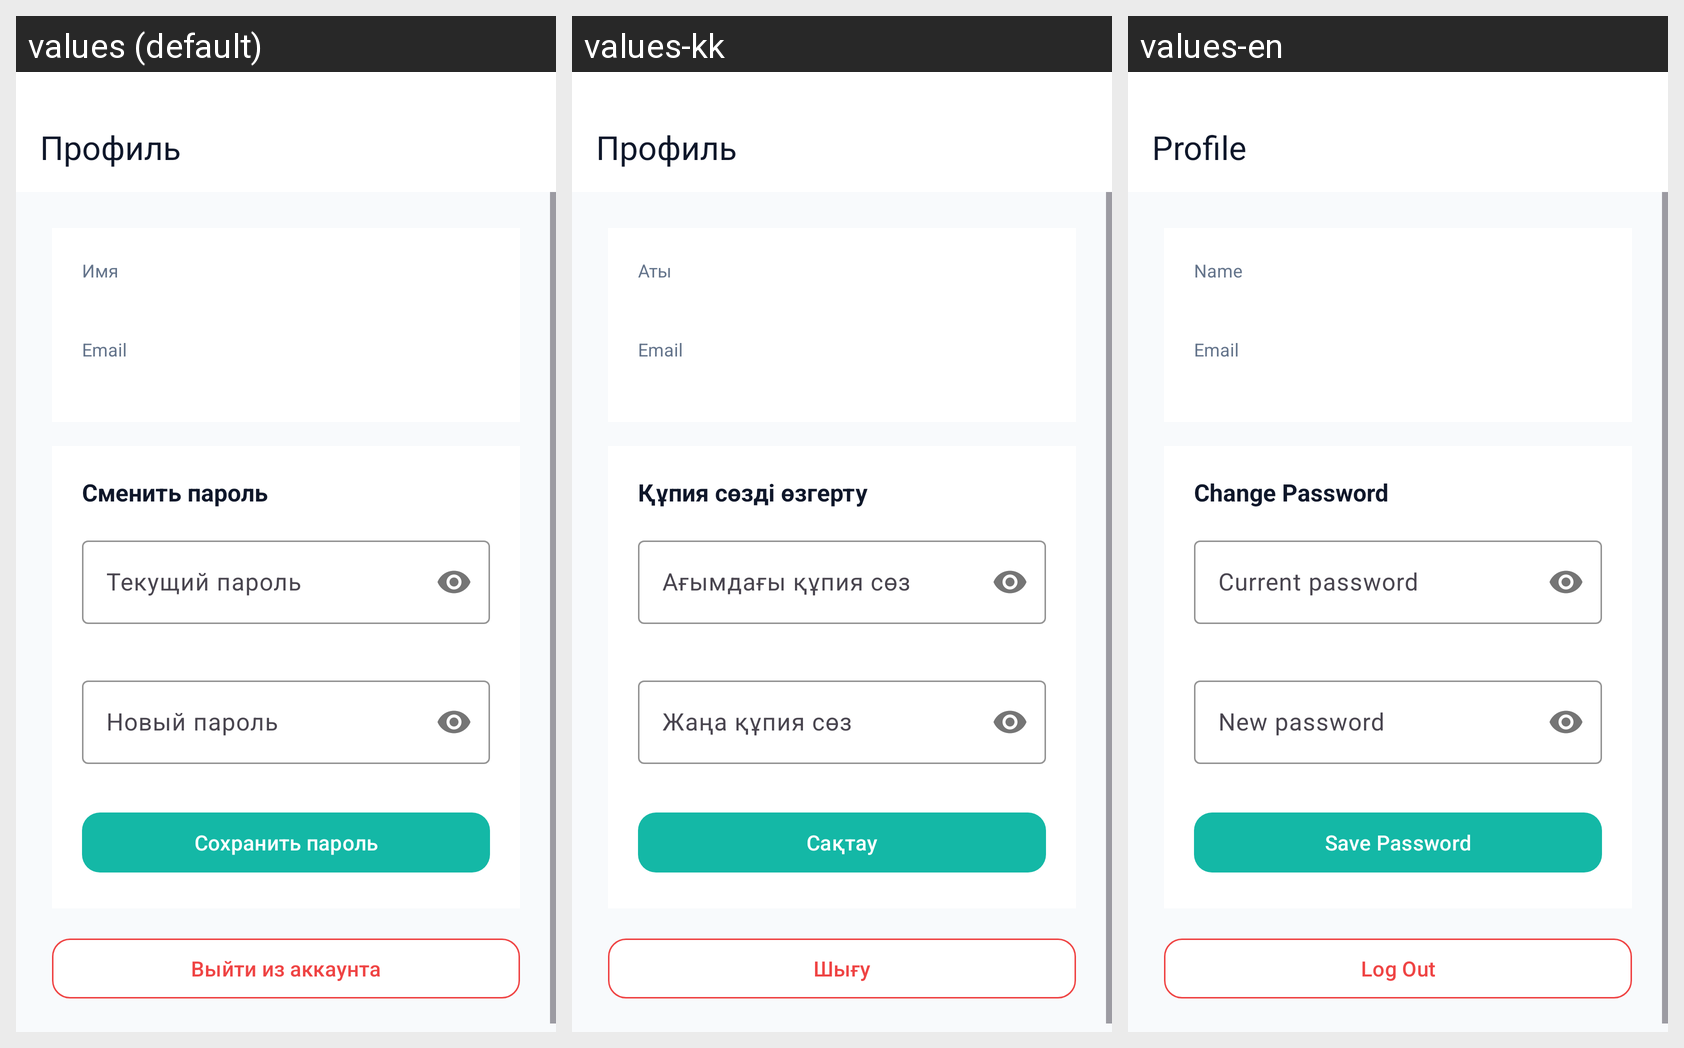

For this localized Android screen grid, give each drawn string resource with its value in every locale shown.
Android screen res/layout/activity_profile.xml rendered under 3 locales, left to right: values (default), values-kk, values-en. Device: Nexus 5 (rendered at 1080×1920; each locale shown at half size, 540×960, under a caption strip naming it); theme Theme.VirtualDeputy.
Strings drawn on this screen, with the default value and each locale's value (text and hints the layout hard-codes, and strings that could not be matched under every locale, appear in the picture but are not listed):

profile_title
  values: Профиль
  values-kk: Профиль
  values-en: Profile

label_name
  values: Имя
  values-kk: Аты
  values-en: Name

label_email
  values: Email
  values-kk: Email
  values-en: Email

change_password_title
  values: Сменить пароль
  values-kk: Құпия сөзді өзгерту
  values-en: Change Password

hint_current_password
  values: Текущий пароль
  values-kk: Ағымдағы құпия сөз
  values-en: Current password

hint_new_password
  values: Новый пароль
  values-kk: Жаңа құпия сөз
  values-en: New password

btn_save_password
  values: Сохранить пароль
  values-kk: Сақтау
  values-en: Save Password

btn_logout
  values: Выйти из аккаунта
  values-kk: Шығу
  values-en: Log Out
